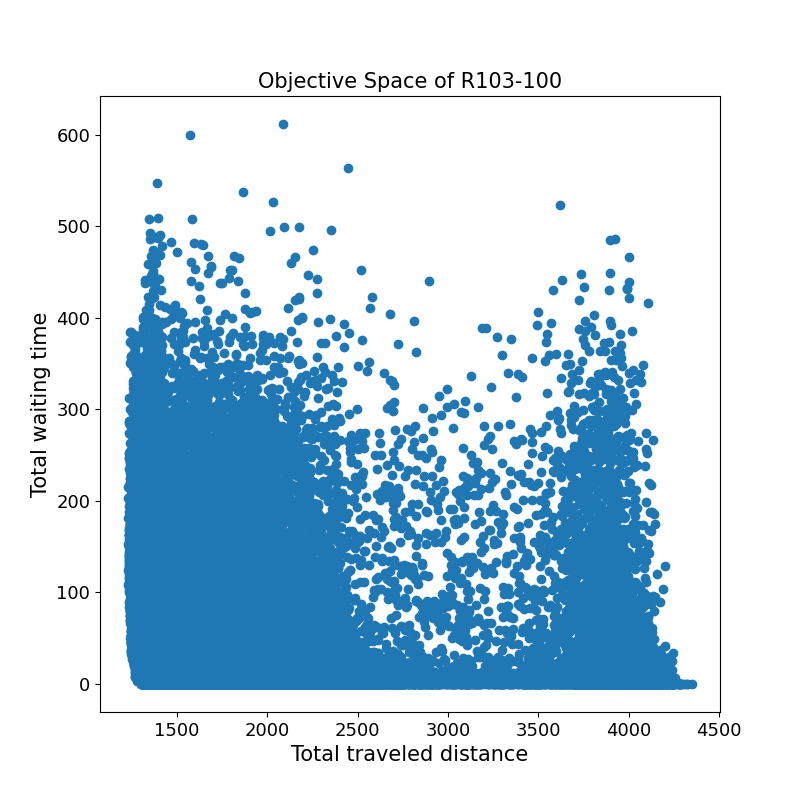

The data file committed next to this chart (first rows):
1720.2	0.0	
1544	2.3	
1458	0.0	
1493	36.4	
1798	229.6	
1586	303.6	
1773	126.2	
1424	31.6	
2705	1.9	
1685	129.3	
3479	95.3	
1973	42.0	
4036	0.0	
3963	62.6	
4170	0.0	
1604	0.0	
3905	227.5	
1604	0.5	
1511	229.1	
2036	108.8	
1342	0.5	
1342	161.6	
1345	112.6	
1668	7.8	
2070	355.6	
1277	56.5	
1416	3.6	
1378	108.5	
1261	55.0	
1860	0.0	
1464	0.0	
1313	29.0	
1843	174.5	
2162	6.7	
1913	49.9	
1634	0.0	
1624	36.2	
1372	0.0	
1454	31.7	
1332	197.5	
3891	187.0	
1733	3.1	
1714	104.2	
1756	33.8	
1885	56.3	
1669	25.8	
1395	5.2	
1457	0.0	
4059	0.0	
1582	0.3	
1894	348.6	
1287	125.9	
1418	12.8	
1693	50.6	
1796	6.7	
2094	0.2	
3349	3.7	
3626	1.1	
1536	0.0	
1637	0.3	
1305	67.0	
... 41,490 more rows
